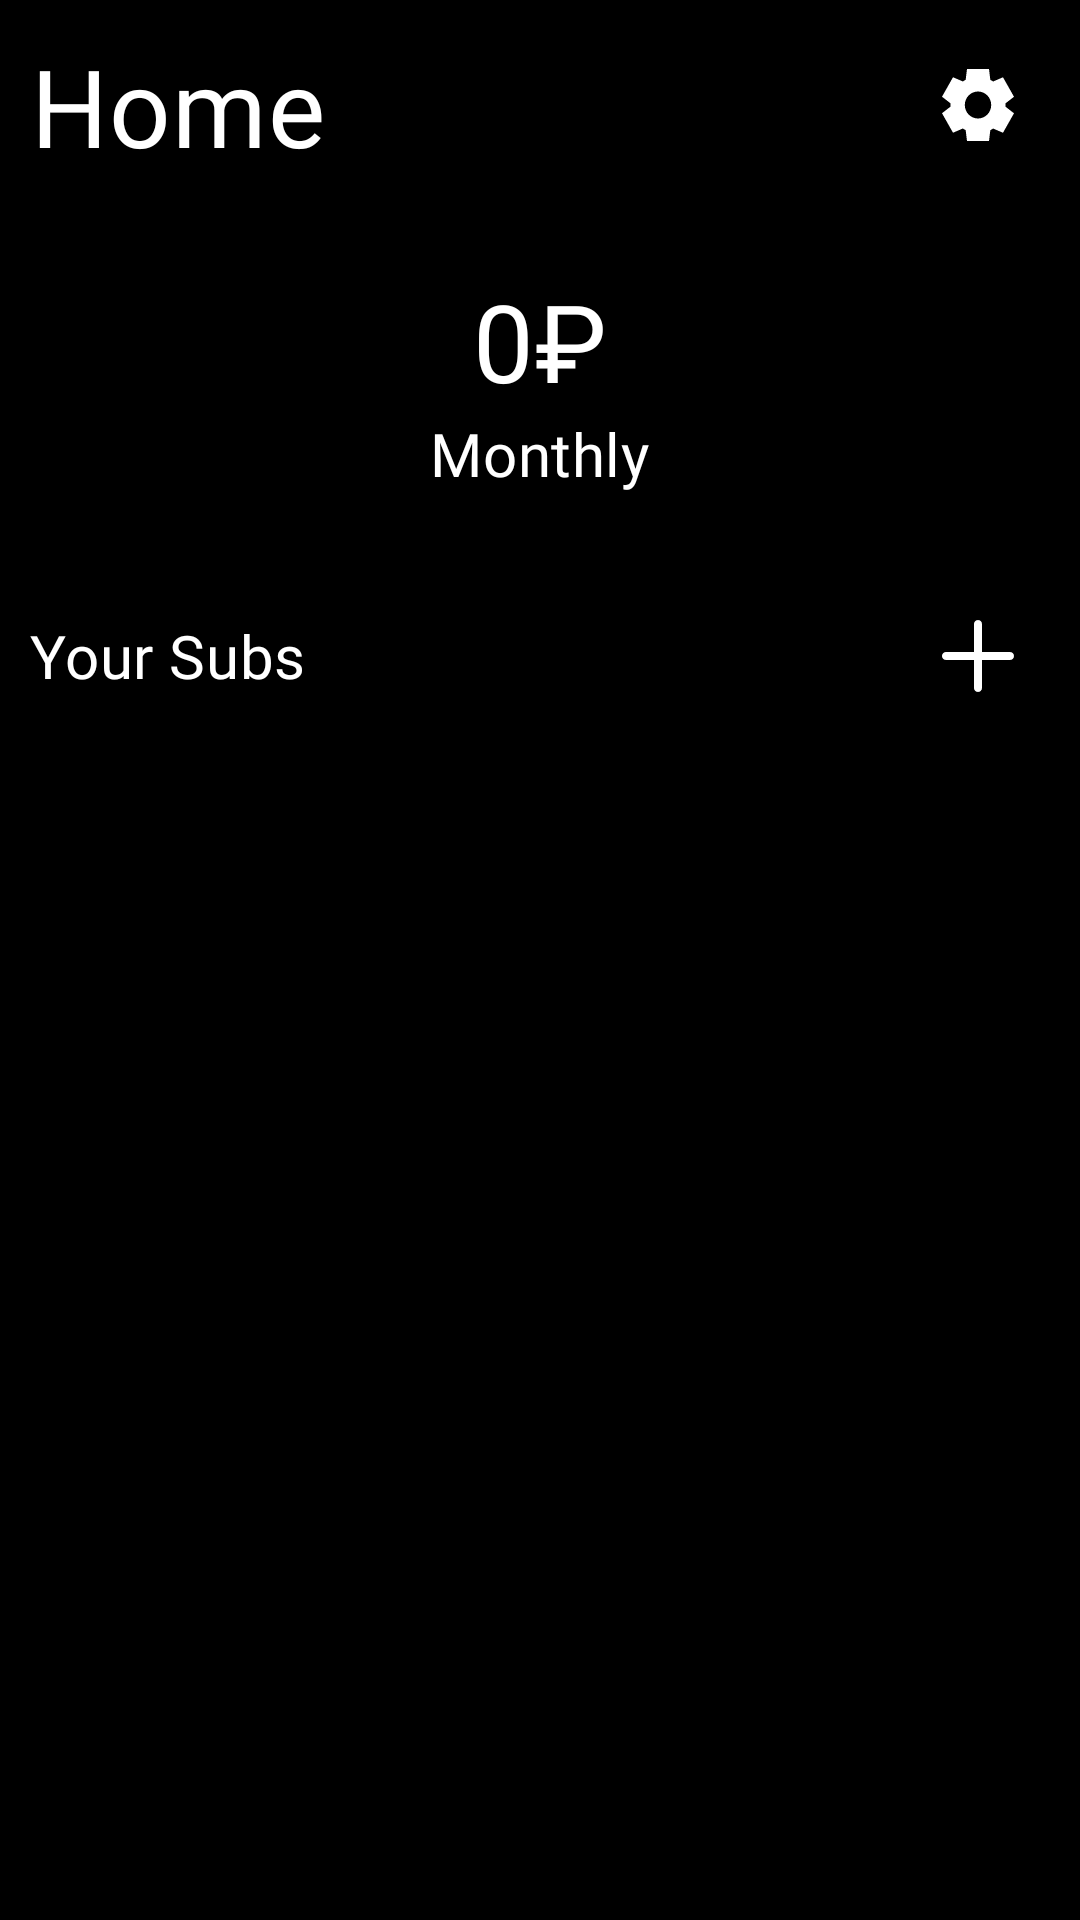

Layout XML and referenced resources for this Android screen:
<!-- AndroidManifest.xml: application theme Theme.TestSubsManager -->
<!-- res/layout/fragment_home.xml -->
<?xml version="1.0" encoding="utf-8"?>
<RelativeLayout xmlns:tools="http://schemas.android.com/tools"
    xmlns:android="http://schemas.android.com/apk/res/android"
    xmlns:app="http://schemas.android.com/apk/res-auto"
    android:layout_width="match_parent"
    android:layout_height="match_parent"
    android:background="@color/black"
    tools:context=".ui.HomeFragment">

    <androidx.appcompat.widget.LinearLayoutCompat
        android:id="@+id/header"
        android:layout_width="match_parent"
        android:layout_height="wrap_content"
        android:layout_marginStart="10dp"
        android:layout_marginTop="11dp"
        android:layout_marginEnd="10dp"
        android:layout_marginBottom="0dp"
        android:orientation="horizontal">

        <TextView
            android:id="@+id/home_text_header"
            android:layout_width="wrap_content"
            android:layout_height="wrap_content"
            android:layout_alignParentTop="true"
            android:layout_weight="1"
            android:gravity="center_vertical"
            android:text="@string/home"
            android:textAppearance="@style/header_text" />


        <androidx.appcompat.widget.AppCompatImageView
            android:id="@+id/settings_button"
            android:layout_width="wrap_content"
            android:layout_height="wrap_content"
            android:layout_alignParentEnd="true"
            android:background="?selectableItemBackgroundBorderless"
            android:clickable="true"
            android:focusable="true"
            android:padding="12dp"
            app:srcCompat="@drawable/settings"
            app:tint="@color/white"
            tools:ignore="SpeakableTextPresentCheck" />


    </androidx.appcompat.widget.LinearLayoutCompat>

    <androidx.appcompat.widget.LinearLayoutCompat
        android:id="@+id/amount_subscriptions_container"
        android:layout_width="match_parent"
        android:layout_height="wrap_content"
        android:layout_marginTop="30dp"
        android:layout_marginBottom="30dp"
        android:layout_marginStart="10dp"
        android:layout_marginEnd="10dp"
        android:layout_below="@+id/header"
        android:orientation="vertical"
        android:gravity="center">
        <androidx.appcompat.widget.AppCompatTextView
            android:id="@+id/amount_subscriptions"
            android:layout_width="wrap_content"
            android:layout_height="wrap_content"
            android:textAppearance="@style/main_text"
            android:text="0₽"
            />
        <androidx.appcompat.widget.AppCompatTextView
            android:layout_width="wrap_content"
            android:layout_height="wrap_content"
            android:textAppearance="@style/headline3"
            android:text="@string/monthly"

            />
    </androidx.appcompat.widget.LinearLayoutCompat>

    <androidx.appcompat.widget.LinearLayoutCompat
        android:id="@+id/list_subscriptions_header"
        android:layout_width="match_parent"
        android:layout_height="wrap_content"
        android:layout_below="@+id/amount_subscriptions_container"
        android:layout_marginStart="10dp"
        android:layout_marginEnd="10dp"
        android:layout_marginBottom="0dp"
        android:orientation="horizontal">

        <TextView
            android:id="@+id/your_subs"
            android:layout_width="wrap_content"
            android:layout_height="match_parent"
            android:layout_weight="1"
            android:gravity="center_vertical"
            android:text="@string/your_subs"
            android:textAppearance="@style/headline3" />

        <ImageView
            android:id="@+id/add_subscription_button"
            android:layout_width="wrap_content"
            android:layout_height="wrap_content"
            android:layout_alignTop="@+id/home"
            android:layout_alignBottom="@+id/home"
            android:layout_alignParentEnd="true"
            android:layout_toEndOf="@+id/home"
            android:background="?selectableItemBackgroundBorderless"
            android:clickable="true"
            android:contentDescription="@string/add_subscription_button"
            android:focusable="true"
            android:padding="12dp"
            app:srcCompat="@drawable/add"
            app:tint="@color/white" />
    </androidx.appcompat.widget.LinearLayoutCompat>

    <androidx.recyclerview.widget.RecyclerView
        android:id="@+id/list_subscriptions"
        android:layout_width="match_parent"
        android:layout_height="wrap_content"
        android:layout_below="@+id/list_subscriptions_header"
        android:layout_alignParentBottom="true"
        android:layout_marginStart="10dp"
        android:layout_marginEnd="10dp"
        android:paddingBottom="56dp"/>

</RelativeLayout>
<!-- resources referenced by this layout -->
<resources>
  <color name="black">#FF000000</color>
  <color name="white">#FFFFFFFF</color>
  <!-- drawable add (drawable) -->
  <vector xmlns:android="http://schemas.android.com/apk/res/android"
      android:width="24dp"
      android:height="24dp"
      android:viewportWidth="24"
      android:viewportHeight="24">
    <path
        android:pathData="M12,0C11.264,0 10.667,0.597 10.667,1.333V10.667H1.333C0.597,10.667 0,11.264 0,12C0,12.736 0.597,13.333 1.333,13.333H10.667V22.667C10.667,23.403 11.264,24 12,24C12.736,24 13.333,23.403 13.333,22.667V13.333H22.667C23.403,13.333 24,12.736 24,12C24,11.264 23.403,10.667 22.667,10.667H13.333V1.333C13.333,0.597 12.736,0 12,0Z"
        android:fillColor="#000000"
        android:fillType="evenOdd"/>
  </vector>
  <!-- drawable settings (drawable) -->
  <vector xmlns:android="http://schemas.android.com/apk/res/android"
      android:width="24dp"
      android:height="24dp"
      android:viewportWidth="24"
      android:viewportHeight="24">
    <path
        android:pathData="M21.154,12.555L24,14.76L20.333,21.255L17.046,19.845C16.753,20.04 16.43,20.235 16.108,20.4L15.667,24H8.333L7.892,20.385C7.57,20.22 7.262,20.04 6.954,19.83L3.667,21.24L0,14.745L2.846,12.54C2.831,12.375 2.831,12.18 2.831,12C2.831,11.82 2.831,11.625 2.846,11.445L0,9.24L3.667,2.745L6.954,4.155C7.247,3.96 7.57,3.765 7.892,3.6L8.333,0H15.667L16.108,3.615C16.43,3.78 16.738,3.96 17.046,4.17L20.333,2.76L24,9.255L21.154,11.46C21.169,11.64 21.169,11.82 21.169,12.015C21.169,12.21 21.169,12.375 21.154,12.555ZM16.401,12C16.401,9.51 14.435,7.5 12,7.5C9.565,7.5 7.599,9.51 7.599,12C7.599,14.49 9.565,16.5 12,16.5C14.435,16.5 16.401,14.49 16.401,12Z"
        android:fillColor="#000000"/>
  </vector>
  <string name="add_subscription_button">addSubscriptionButton</string>
  <string name="home">Home</string>
  <string name="monthly">Monthly</string>
  <string name="your_subs">Your Subs</string>
  <style name="header_text">
          <item name="android:textSize">36sp</item>
          <item name="android:letterSpacing">0.01</item>
          <item name="android:textColor">@color/white</item>
          <item name="android:fontFamily">@font/ibm_medium</item>
      </style>
  <style name="headline3">
          <item name="android:textSize">20sp</item>
          <item name="android:letterSpacing">0.01</item>
          <item name="android:textColor">@color/white</item>
          <item name="android:fontFamily">@font/ibm_medium</item>
      </style>
  <style name="main_text">
          <item name="android:textSize">36sp</item>
          <item name="android:letterSpacing">0.01</item>
          <item name="android:textColor">@color/white</item>
          <item name="android:fontFamily">@font/ibm_medium</item>
      </style>
  <style name="Theme.TestSubsManager" parent="Theme.MaterialComponents.DayNight.NoActionBar">
          
          <item name="colorPrimary">@color/secondary</item>
          <item name="colorPrimaryVariant">@color/purple_700</item>
          <item name="colorOnPrimary">@color/black</item>
          
          <item name="colorSecondary">@color/secondary</item>
          <item name="colorSecondaryVariant">@color/teal_700</item>
          <item name="colorOnSecondary">@color/white</item>
          
          <item name="android:statusBarColor">?attr/colorPrimaryVariant</item>
          
          <item name="android:windowIsTranslucent">true</item>
      </style>
  <color name="secondary">#FF1A73E8</color>
  <color name="purple_700">#FF3700B3</color>
  <color name="teal_700">#FFA6A6A6</color>
</resources>
